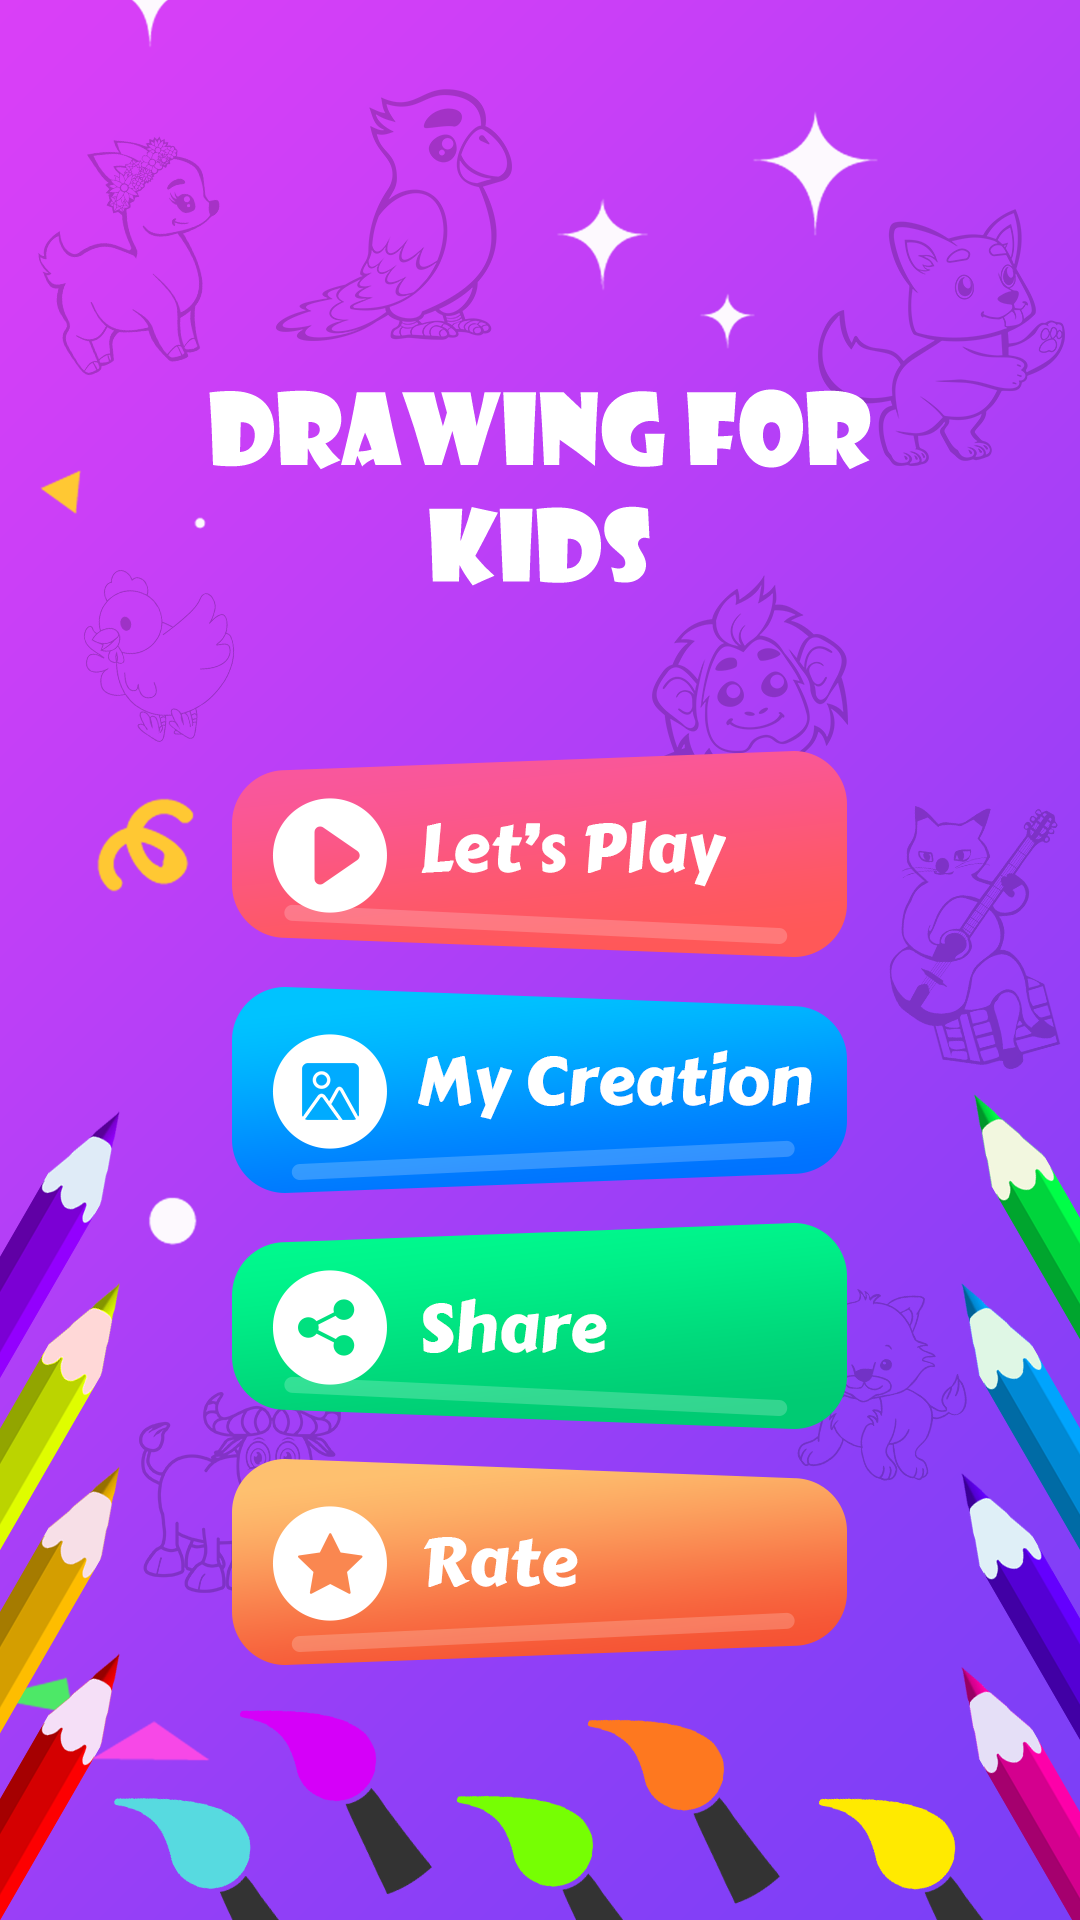

Reconstruct the res/layout file that produces this screen, plus the resources it refers to.
<!-- AndroidManifest.xml: application theme AppTheme -->
<!-- res/layout/activity_main.xml -->
<?xml version="1.0" encoding="utf-8"?>
<LinearLayout
        xmlns:android="http://schemas.android.com/apk/res/android"
        android:layout_width="match_parent"
        android:layout_height="match_parent"
        android:background="@drawable/bg_home"
        android:orientation="vertical"
        android:gravity="center">

    <LinearLayout
            android:layout_width="match_parent"
            android:layout_height="0dp"
            android:layout_weight="1"
            android:orientation="vertical"
            android:layout_gravity="center"
            android:gravity="center">
    <androidx.appcompat.widget.AppCompatImageView
            android:layout_width="wrap_content"
            android:layout_height="wrap_content"
            android:adjustViewBounds="true"
            android:src="@drawable/btn_home_text_logo"
            android:layout_marginTop="@dimen/fifty_dp"
            android:layout_marginBottom="@dimen/fifty_dp"/>

    <androidx.appcompat.widget.AppCompatImageView
            android:id="@+id/ivLetsPlay"
            android:layout_width="wrap_content"
            android:layout_height="wrap_content"
            android:src="@drawable/btn_home_lets_play"
            android:adjustViewBounds="true"
            android:padding="@dimen/five_dp"/>

    <androidx.appcompat.widget.AppCompatImageView
            android:id="@+id/ivMyCreation"
            android:layout_width="wrap_content"
            android:layout_height="wrap_content"
            android:src="@drawable/btn_home_mycreation"
            android:adjustViewBounds="true"
            android:padding="@dimen/five_dp"/>

    <androidx.appcompat.widget.AppCompatImageView
            android:id="@+id/ivShare"
            android:layout_width="wrap_content"
            android:layout_height="wrap_content"
            android:src="@drawable/btn_home_share"
            android:adjustViewBounds="true"
            android:padding="@dimen/five_dp"/>

    <androidx.appcompat.widget.AppCompatImageView
            android:id="@+id/ivRate"
            android:layout_width="wrap_content"
            android:layout_height="wrap_content"
            android:src="@drawable/btn_home_rate"
            android:adjustViewBounds="true"
            android:padding="@dimen/five_dp"/>

    </LinearLayout>

    <RelativeLayout
            android:id="@+id/llAdView"
            android:layout_width="match_parent"
            android:layout_height="wrap_content"
            android:layout_gravity="center"
            android:gravity="center"
            android:visibility="visible" />

    <LinearLayout
            android:id="@+id/llAdViewFacebook"
            android:layout_width="match_parent"
            android:layout_height="wrap_content"
            android:orientation="vertical"
            android:visibility="visible" />

</LinearLayout>
<!-- resources referenced by this layout -->
<resources>
  <dimen name="fifty_dp">50dp</dimen>
  <dimen name="five_dp">5dp</dimen>
  <!-- drawable bg_home: png bitmap (drawable, 309933 bytes) -->
  <!-- drawable btn_home_lets_play: png bitmap (drawable-hdpi, 8245 bytes) -->
  <!-- drawable btn_home_mycreation: png bitmap (drawable-hdpi, 8802 bytes) -->
  <!-- drawable btn_home_rate: png bitmap (drawable-mdpi, 5767 bytes) -->
  <!-- drawable btn_home_share: png bitmap (drawable-mdpi, 5701 bytes) -->
  <!-- drawable btn_home_text_logo: png bitmap (drawable-mdpi, 3376 bytes) -->
  <style name="AppTheme" parent="Theme.AppCompat.Light.DarkActionBar">
          <item name="colorPrimary">@color/colorPrimary</item>
          <item name="colorPrimaryDark">@color/colorPrimaryDark</item>
          <item name="colorAccent">@color/colorAccent</item>
          <item name="android:fontFamily">@font/font_style</item>
          <item name="windowNoTitle">true</item>
          <item name="android:statusBarColor">@color/colorWhite</item>
          <item name="android:windowTranslucentStatus">true</item>
          <item name="android:windowLightStatusBar" tools:ignore="NewApi">true</item>
      </style>
  <color name="colorPrimary">#008577</color>
  <color name="colorPrimaryDark">#00574B</color>
  <color name="colorAccent">#D81B60</color>
  <color name="colorWhite">#FFFFFF</color>
</resources>
